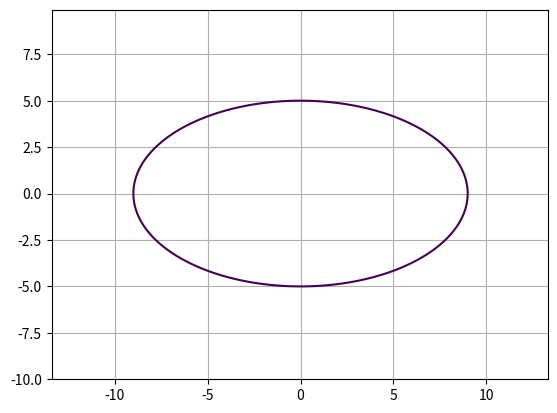

Write the Python code that produced this figure.
import matplotlib.pyplot as plt
import numpy as np

def ft3(a = 9, b = 5, title='slojno'):
    x = np.arange(-10, 10, 0.1)
    y = np.arange(-10, 10, 0.1)

    X, Y = np.meshgrid(x, y)
    fxy = (X ** 2 / a ** 2) + (Y ** 2 / b ** 2)-1

    plt.contour(X, Y, fxy, levels=[0])
    plt.axis('equal')
    plt.grid()
    plt.savefig('ellips.png')

ft3()   
